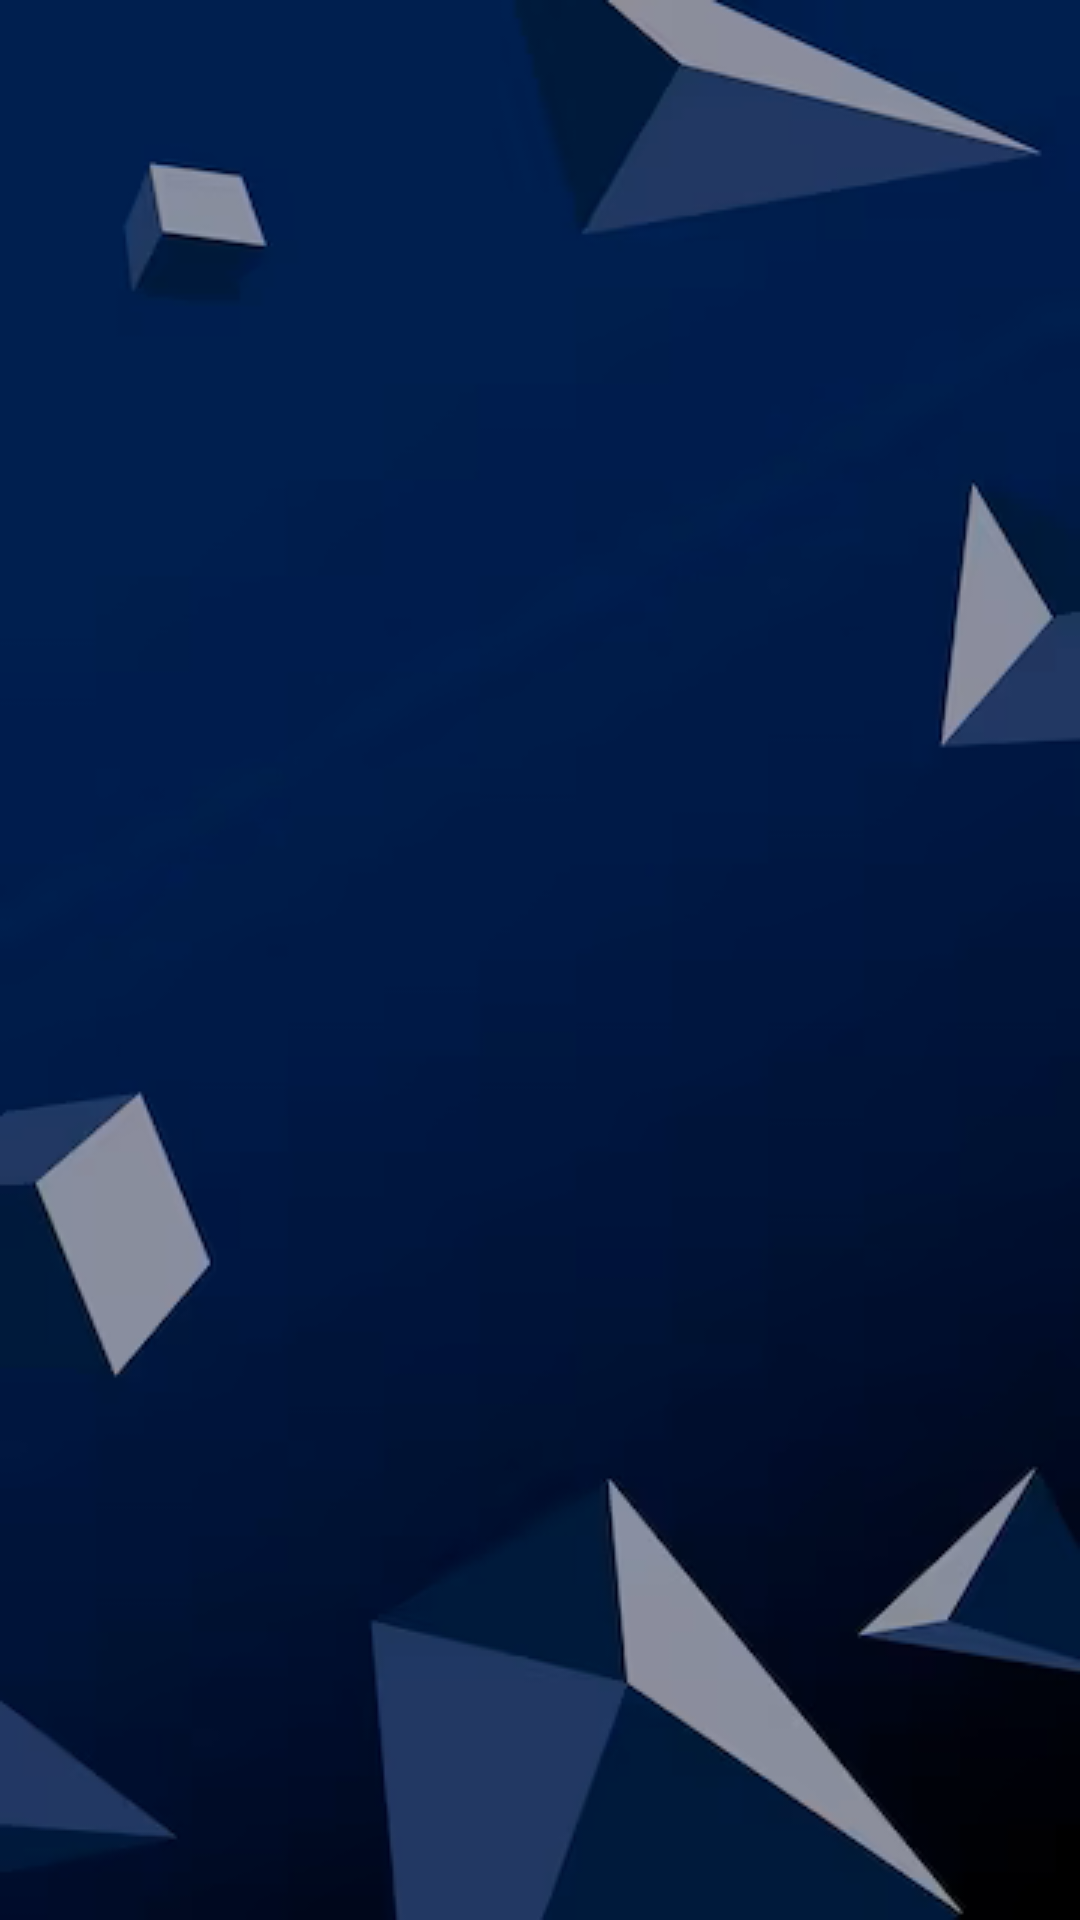

Android layout source for this screen:
<!-- AndroidManifest.xml: application theme Theme.Guess_the_pic -->
<!-- res/layout/activity_main.xml -->
<?xml version="1.0" encoding="utf-8"?>
<RelativeLayout xmlns:android="http://schemas.android.com/apk/res/android"
    xmlns:app="http://schemas.android.com/apk/res-auto"
    xmlns:tools="http://schemas.android.com/tools"
    android:layout_width="match_parent"
    android:layout_height="match_parent"
    android:background="@drawable/bg"
    tools:context=".MainActivity">

    <TextView
        android:id="@+id/textView4"
        android:layout_width="wrap_content"
        android:layout_height="46dp"
        android:layout_alignParentStart="true"
        android:layout_alignParentTop="true"
        android:layout_alignParentEnd="true"
        android:layout_alignParentBottom="true"
        android:layout_marginStart="53dp"
        android:layout_marginTop="90dp"
        android:layout_marginEnd="43dp"
        android:layout_marginBottom="595dp"
        android:fontFamily="sans-serif-condensed-medium"

        android:text="GUESS"
        android:textAlignment="center"
        android:textColor="#EFD812"
        android:textSize="34sp"
        android:textStyle="bold"  />

    <TextView
        android:id="@+id/textView5"
        android:layout_width="wrap_content"
        android:layout_height="46dp"
        android:layout_alignParentStart="true"
        android:layout_alignParentTop="true"
        android:layout_alignParentEnd="true"
        android:layout_alignParentBottom="true"
        android:layout_marginStart="57dp"
        android:layout_marginTop="199dp"
        android:layout_marginEnd="39dp"
        android:layout_marginBottom="486dp"
        android:fontFamily="sans-serif-condensed-medium"

        android:text="The"
        android:textAlignment="center"
        android:textColor="#EFD812"
        android:textSize="34sp"
        android:textStyle="bold" />

    <TextView
        android:id="@+id/textView7"
        android:layout_width="wrap_content"
        android:layout_height="46dp"
        android:layout_alignParentStart="true"
        android:layout_alignParentTop="true"
        android:layout_alignParentEnd="true"
        android:layout_alignParentBottom="true"
        android:layout_marginStart="61dp"
        android:layout_marginTop="274dp"
        android:layout_marginEnd="35dp"
        android:layout_marginBottom="411dp"
        android:fontFamily="sans-serif-condensed-medium"

        android:text="PICTURE"
        android:textAlignment="center"
        android:textColor="#EFD812"
        android:textSize="34sp"
        android:textStyle="bold" />
    <Button
        android:id="@+id/play"
        android:layout_width="wrap_content"
        android:layout_height="53dp"
        android:layout_alignParentStart="true"
        android:layout_alignParentTop="true"
        android:layout_alignParentEnd="true"
        android:layout_alignParentBottom="true"
        android:layout_marginStart="136dp"
        android:layout_marginTop="406dp"
        android:layout_marginEnd="110dp"
        android:layout_marginBottom="272dp"
        android:text="P L A Y !"
        android:textColor="#FFE500"
        android:textColorHighlight="#090808"
        android:textColorHint="#121010"
        android:textColorLink="#171515"
        android:textSize="24sp" />
</RelativeLayout>
<!-- resources referenced by this layout -->
<resources>
  <!-- drawable bg: png bitmap (drawable, 64263 bytes) -->
  <style name="Theme.Guess_the_pic" parent="Base.Theme.Guess_the_pic" />
  <style name="Base.Theme.Guess_the_pic" parent="Theme.Material3.DayNight.NoActionBar">
          
          
      </style>
</resources>
